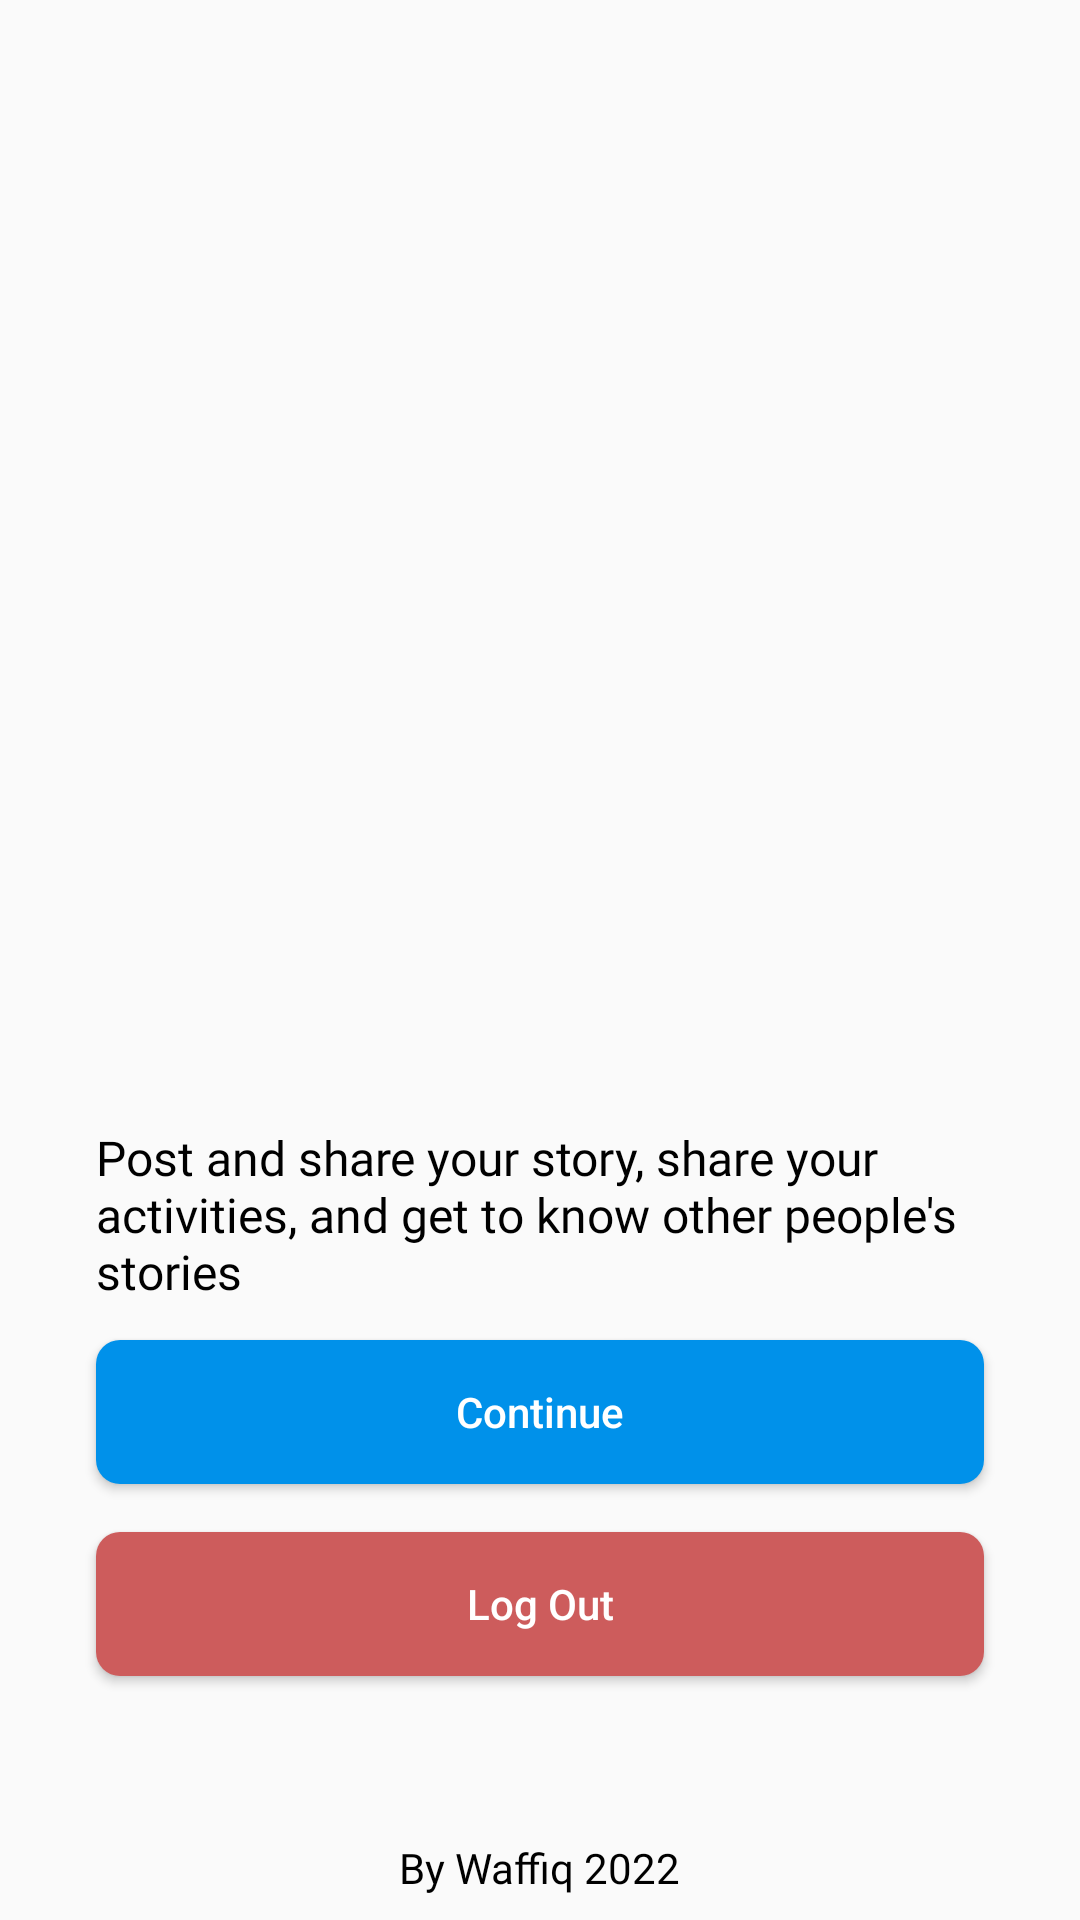

Write the Android layout XML for this screen, with the resource values it uses.
<!-- AndroidManifest.xml: application theme Theme.StoryApp -->
<!-- res/layout/activity_main.xml -->
<?xml version="1.0" encoding="utf-8"?>
<androidx.constraintlayout.widget.ConstraintLayout xmlns:android="http://schemas.android.com/apk/res/android"
  xmlns:app="http://schemas.android.com/apk/res-auto"
  xmlns:tools="http://schemas.android.com/tools"
  android:layout_width="match_parent"
  android:layout_height="match_parent"
  tools:context=".MainActivity">

  <ImageView
    android:layout_width="40dp"
    android:layout_height="40dp"
    android:layout_marginTop="16dp"
    android:layout_marginEnd="16dp"
    android:src="@drawable/ic_setting"
    app:layout_constraintEnd_toEndOf="parent"
    app:layout_constraintTop_toTopOf="parent"
    android:contentDescription="@string/change_language" />

  <androidx.constraintlayout.widget.Guideline
    android:id="@+id/guidelineHorizontal3"
    android:layout_width="wrap_content"
    android:layout_height="64dp"
    android:orientation="horizontal"
    app:layout_constraintEnd_toEndOf="parent"
    app:layout_constraintGuide_percent="0.44"
    app:layout_constraintStart_toStartOf="parent" />

  <TextView
    android:id="@+id/copyrightTextView"
    style="@style/TextViewRegular"
    android:layout_width="wrap_content"
    android:layout_height="wrap_content"
    android:layout_marginStart="32dp"
    android:layout_marginEnd="32dp"
    android:layout_marginBottom="8dp"
    android:text="@string/by_waffiq"
    android:textSize="14sp"
    app:layout_constraintBottom_toBottomOf="parent"
    app:layout_constraintEnd_toEndOf="parent"
    app:layout_constraintStart_toStartOf="parent" />

  <TextView
    android:id="@+id/nameTextView"
    android:layout_width="0dp"
    android:layout_height="wrap_content"
    android:layout_marginStart="32dp"
    android:layout_marginTop="44dp"
    android:layout_marginEnd="32dp"
    android:lines="1"
    android:maxLines="1"
    android:text=""
    android:textColor="@color/black"
    android:textSize="34sp"
    app:layout_constraintEnd_toEndOf="parent"
    app:layout_constraintHorizontal_bias="1.0"
    app:layout_constraintStart_toStartOf="parent"
    app:layout_constraintTop_toTopOf="@+id/guidelineHorizontal3" />

  <Button
    android:id="@+id/btn_logOut"
    style="@style/BtnRegular"
    android:layout_width="0dp"
    android:layout_height="wrap_content"
    android:layout_marginStart="32dp"
    android:layout_marginTop="16dp"
    android:layout_marginEnd="32dp"
    android:backgroundTint="@color/red_200"
    android:text="@string/logout"
    app:layout_constraintEnd_toEndOf="parent"
    app:layout_constraintHorizontal_bias="0.0"
    app:layout_constraintStart_toStartOf="parent"
    app:layout_constraintTop_toBottomOf="@+id/btn_lis_story" />

  <ImageView
    android:id="@+id/imageView"
    android:layout_width="0dp"
    android:layout_height="150dp"
    android:layout_marginStart="32dp"
    android:layout_marginEnd="32dp"
    android:contentDescription="@string/picture_logo"
    android:src="@drawable/ic_group_5"
    app:layout_constraintBottom_toTopOf="@+id/guidelineHorizontal3"
    app:layout_constraintEnd_toEndOf="parent"
    app:layout_constraintHorizontal_bias="0.0"
    app:layout_constraintStart_toStartOf="parent" />

  <Button
    android:id="@+id/btn_lis_story"
    style="@style/BtnRegular"
    android:layout_width="0dp"
    android:layout_height="wrap_content"
    android:layout_marginStart="32dp"
    android:layout_marginTop="12dp"
    android:layout_marginEnd="32dp"
    android:text="@string/continue_"
    app:layout_constraintEnd_toEndOf="parent"
    app:layout_constraintStart_toStartOf="parent"
    app:layout_constraintTop_toBottomOf="@+id/messageTextView" />

  <TextView
    android:id="@+id/messageTextView"
    style="@style/TextViewRegular"
    android:layout_width="0dp"
    android:layout_height="wrap_content"
    android:layout_marginStart="32dp"
    android:layout_marginTop="4dp"
    android:layout_marginEnd="32dp"
    android:text="@string/home_description"
    app:layout_constraintEnd_toEndOf="parent"
    app:layout_constraintHorizontal_bias="0.0"
    app:layout_constraintStart_toStartOf="parent"
    app:layout_constraintTop_toBottomOf="@+id/nameTextView" />


</androidx.constraintlayout.widget.ConstraintLayout>
<!-- resources referenced by this layout -->
<resources>
  <color name="black">#FF000000</color>
  <color name="red_200">#CD5C5C</color>
  <string name="by_waffiq">By Waffiq 2022</string>
  <string name="change_language">Change language</string>
  <string name="continue_">Continue</string>
  <string name="home_description">Post and share your story, share your activities, and get to know other people\'s stories</string>
  <string name="logout">Log Out</string>
  <string name="picture_logo">This StoryApp logo</string>
  <style name="BtnRegular">
      <item name="android:textAllCaps">false</item>
      <item name="android:textColor">@color/white</item>
      <item name="android:background">@drawable/bg_button</item>
    </style>
  <style name="TextViewRegular">
      <item name="android:fontFamily">@font/regular</item>
      <item name="android:textColor">@color/black</item>
      <item name="android:layout_width">wrap_content</item>
      <item name="android:layout_height">wrap_content</item>
      <item name="android:textSize">16sp</item>
    </style>
  <style name="Theme.StoryApp" parent="@style/Theme.AppCompat.Light.NoActionBar">
      
      <item name="colorPrimary">@color/blue_300</item>
      <item name="colorPrimaryVariant">@color/blue_500</item>
      <item name="colorOnPrimary">@color/white</item>
      
      <item name="colorSecondary">@color/teal_200</item>
      <item name="colorSecondaryVariant">@color/teal_700</item>
      <item name="colorOnSecondary">@color/black</item>
      
      <item name="android:statusBarColor" tools:targetApi="l">?attr/colorPrimaryVariant</item>
      
    </style>
  <color name="white">#FFFFFFFF</color>
  <!-- drawable bg_button (drawable) -->
  <?xml version="1.0" encoding="utf-8"?>
  <selector xmlns:android="http://schemas.android.com/apk/res/android">
    <item android:state_pressed="true">
      <shape>
        <solid android:color="@color/blue_300" />
        <corners android:radius="6dp" />
        <padding android:left="4dp" android:right="4dp" />
      </shape>
    </item>
    <item>
      <shape>
        <solid android:color="@color/blue_300" />
        <corners android:radius="8dp" />
        <padding android:left="4dp" android:right="4dp" />
      </shape>
    </item>
  </selector>
  <color name="blue_300">#0091ea</color>
  <color name="blue_500">#00639F</color>
  <color name="teal_200">#FF03DAC5</color>
  <color name="teal_700">#FF018786</color>
</resources>
